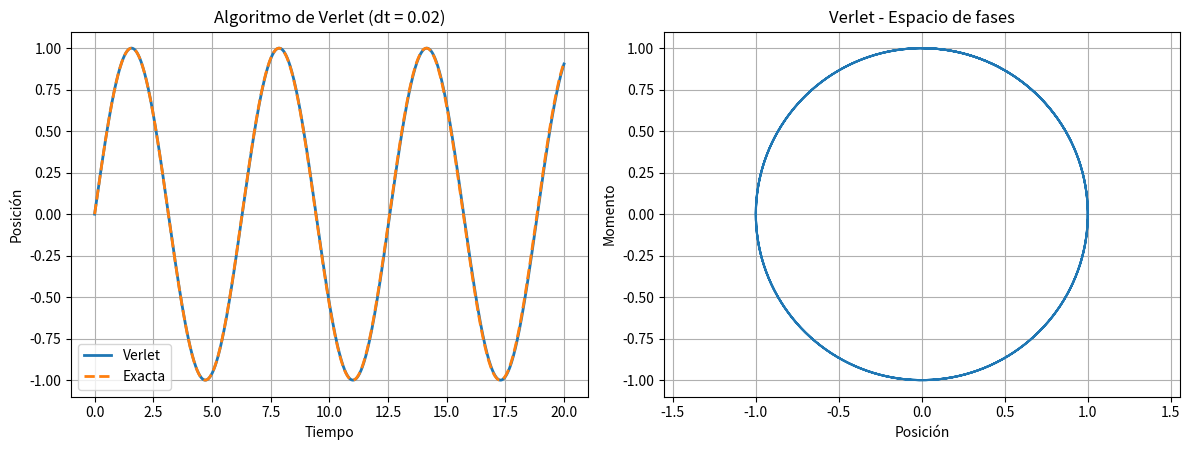
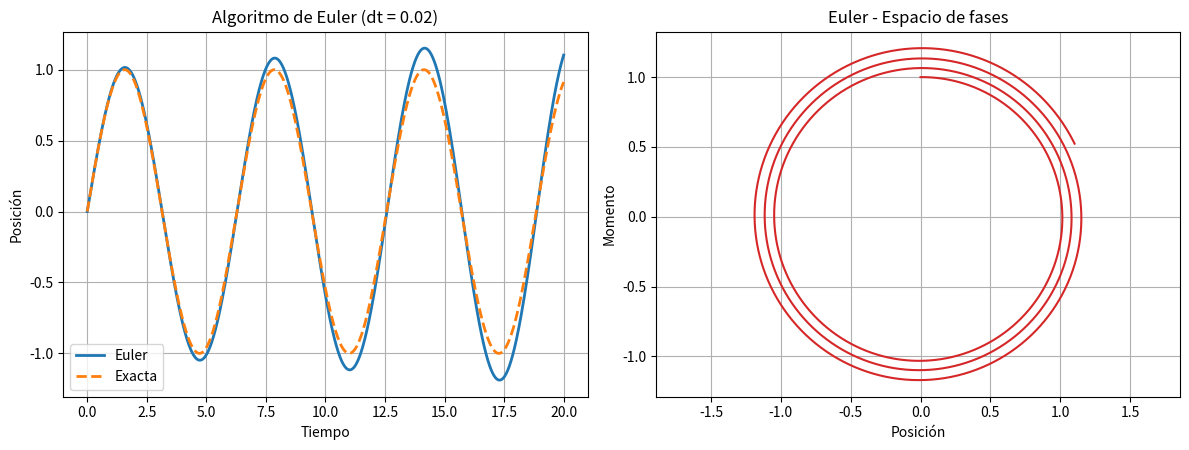

Write the Python code that produced these figures, in order.
import numpy as np
import matplotlib.pyplot as plt

# Parámetros del sistema
dt = 0.02                   # paso de tiempo
tend = 20                   # tiempo de finalización de la simulación
n = int(tend / dt)          # números de iteraciones en la simulación 
x0, v0 = 0.0, 1.0           # posición y velocidades iniciales
k, m = 1.0, 1.0             # constante de boltzmann y masa del cuerpo

# Vector de tiempos
tvec = np.linspace(0, tend, n)

# Algoritmo de Verlet
x_verlet = np.zeros(n)      # vector de posición
v_verlet = np.zeros(n)      # vector de velocidad
x_verlet[0] = x0            # posición inicial
v_verlet[0] = v0            # velocidad inicial
x_prev = x0 - v0 * dt + 0.5 * (-k * x0 / m) * dt**2         # x(-dt) 

# Integración con Verlet (posición)
for i in range(0, n - 1):
    force = -k * x_verlet[i]
    x_next = 2 * x_verlet[i] - x_prev + (dt**2 / m) * force
    x_prev = x_verlet[i]
    x_verlet[i + 1] = x_next

# Cálculo de velocidades con Verlet
for i in range(1, n - 1):
    v_verlet[i] = (x_verlet[i + 1] - x_verlet[i - 1]) / (2 * dt)

# Recorte para espacio de fases, ya que v[n] no se calcula
x_verlet_cut = x_verlet[:-1]
v_verlet_cut = v_verlet[:-1]

# Algoritmo de Euler
x_euler = np.zeros(n)       # vector de posición
v_euler = np.zeros(n)       # vector de velocidad
x_euler[0] = x0             # posición inicial
v_euler[0] = v0             # velocidad inicial

# Cálculo de posiciones y velocidades
for i in range(n - 1):
    x_euler[i + 1] = x_euler[i] + v_euler[i] * dt
    v_euler[i + 1] = v_euler[i] - k * x_euler[i] * dt

# Solución exacta
x_exact = v0 * np.sin(tvec) + x0 * np.cos(tvec)

# Gráfica conjunta del algoritmo de Verlet
fig, (ax1, ax2) = plt.subplots(1, 2, figsize=(12, 5))

# Posición
ax1.plot(tvec, x_verlet, label='Verlet', linewidth=2)
ax1.plot(tvec, x_exact, '--', label='Exacta', linewidth=2)
ax1.set_title(f"Algoritmo de Verlet (dt = {dt})")
ax1.set_xlabel("Tiempo")
ax1.set_ylabel("Posición")
ax1.legend()
ax1.grid(True)

# Espacio de fases
ax2.plot(x_verlet_cut, v_verlet_cut, color='tab:blue')
ax2.set_xlabel("Posición")
ax2.set_ylabel("Momento")
ax2.set_title("Verlet - Espacio de fases")
ax2.axis("equal")
ax2.grid(True)

plt.tight_layout(rect=[0, 0.03, 1, 0.95])
plt.show()

# Gráfica conjunta del algoritmo de Euler
fig, (ax1, ax2) = plt.subplots(1, 2, figsize=(12, 5))

# Posición
ax1.plot(tvec, x_euler, label='Euler', linewidth=2)
ax1.plot(tvec, x_exact, '--', label='Exacta', linewidth=2)
ax1.set_title(f"Algoritmo de Euler (dt = {dt})")
ax1.set_xlabel("Tiempo")
ax1.set_ylabel("Posición")
ax1.legend()
ax1.grid(True)

# Espacio de fases
ax2.plot(x_euler, v_euler, color='tab:red')
ax2.set_xlabel("Posición")
ax2.set_ylabel("Momento")
ax2.set_title("Euler - Espacio de fases")
ax2.axis("equal")
ax2.grid(True)

plt.tight_layout(rect=[0, 0.03, 1, 0.95])
plt.show()